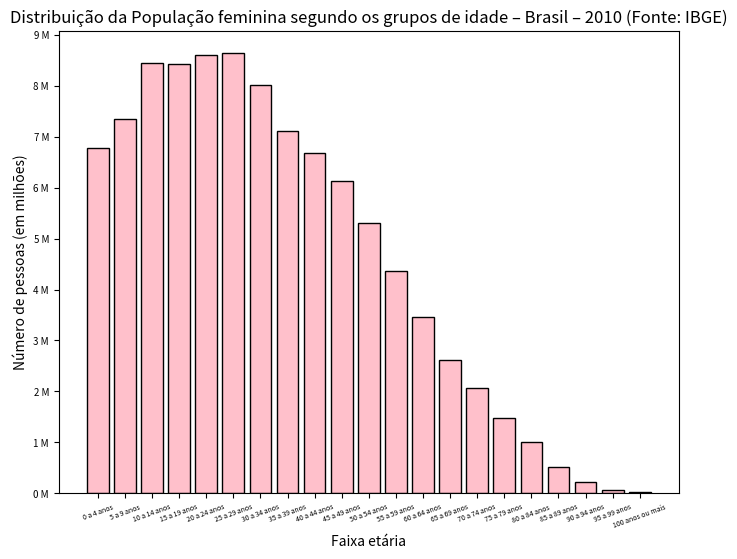

Python code for this plot: (Note: this script raises an exception after producing the figure.)
import matplotlib.pyplot as plt

populacao = [6779171,7345231,8441348,8432004,8614963,8643419, \
                8026854, 7121915, 6688796, 6141338, 5305407, \
                4373877,3468085,2616745, 2074264, 1472930, 998349, \
                508724, 211594, 66806, 16989]

idade = [x for x in range(len(populacao))]

plt.figure(figsize=(8,6))
plt.bar (idade, populacao, color = "pink", align='center', linewidth=1, edgecolor='black')
plt.xticks(idade, ['0 a 4 anos', '5 a 9 anos', '10 a 14 anos', '15 a 19 anos', '20 a 24 anos', \
                       '25 a 29 anos','30 a 34 anos', '35 a 39 anos', '40 a 44 anos', '45 a 49 anos', '50 a 54 anos', '55 a 59 anos', '60 a 64 anos', \
                       '65 a 69 anos', '70 a 74 anos', '75 a 79 anos', '80 a 84 anos', '85 a 89 anos', \
                       '90 a 94 anos', '95 a 99 anos', '100 anos ou mais'], rotation=20, fontsize=5)
plt.yticks([x for x in range (0,9000001,1000000)], ['0 M', '1 M', '2 M', '3 M', '4 M', '5 M', '6 M', '7 M', '8 M', '9 M'], fontsize=7)
plt.xlabel('Faixa etária')
plt.ylabel('Número de pessoas (em milhões)')
plt.title('Distribuição da População feminina segundo os grupos de idade – Brasil – 2010 (Fonte: IBGE)')
plt.grid(b=True,color='gray', linestyle='--', linewidth=0.2)
plt.show()